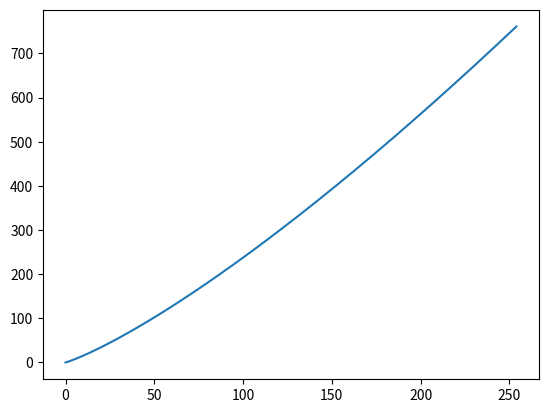

Generate this figure with matplotlib:
# Import our modules that we are using
import matplotlib.pyplot as plt
import numpy as np
import math
import sys
import getopt

def print_help():
    print ("./plot_lut.py -g <gamma ratio>")

def main(argv):
    gamma = 1.4
    try:
        opts, args = getopt.getopt(argv, "g:", ["gamma="])
    except getopt.GetoptError:
        print_help()
        sys.exit(2)
    for opt, arg in opts:
        if opt == '-h':
            print_help()
            sys.exit()
        elif opt in ("-g", "--gamma"):
            gamma = float(arg)

    # Create the vectors X and Y
    x = np.array(range(256))
    y = x+2*(255 * (x/255) ** (gamma))

    # Create the plot
    plt.plot(x[0:255],y[0:255])

    # Show the plot
    plt.show()

if __name__ == "__main__":
    main(sys.argv[1:])
